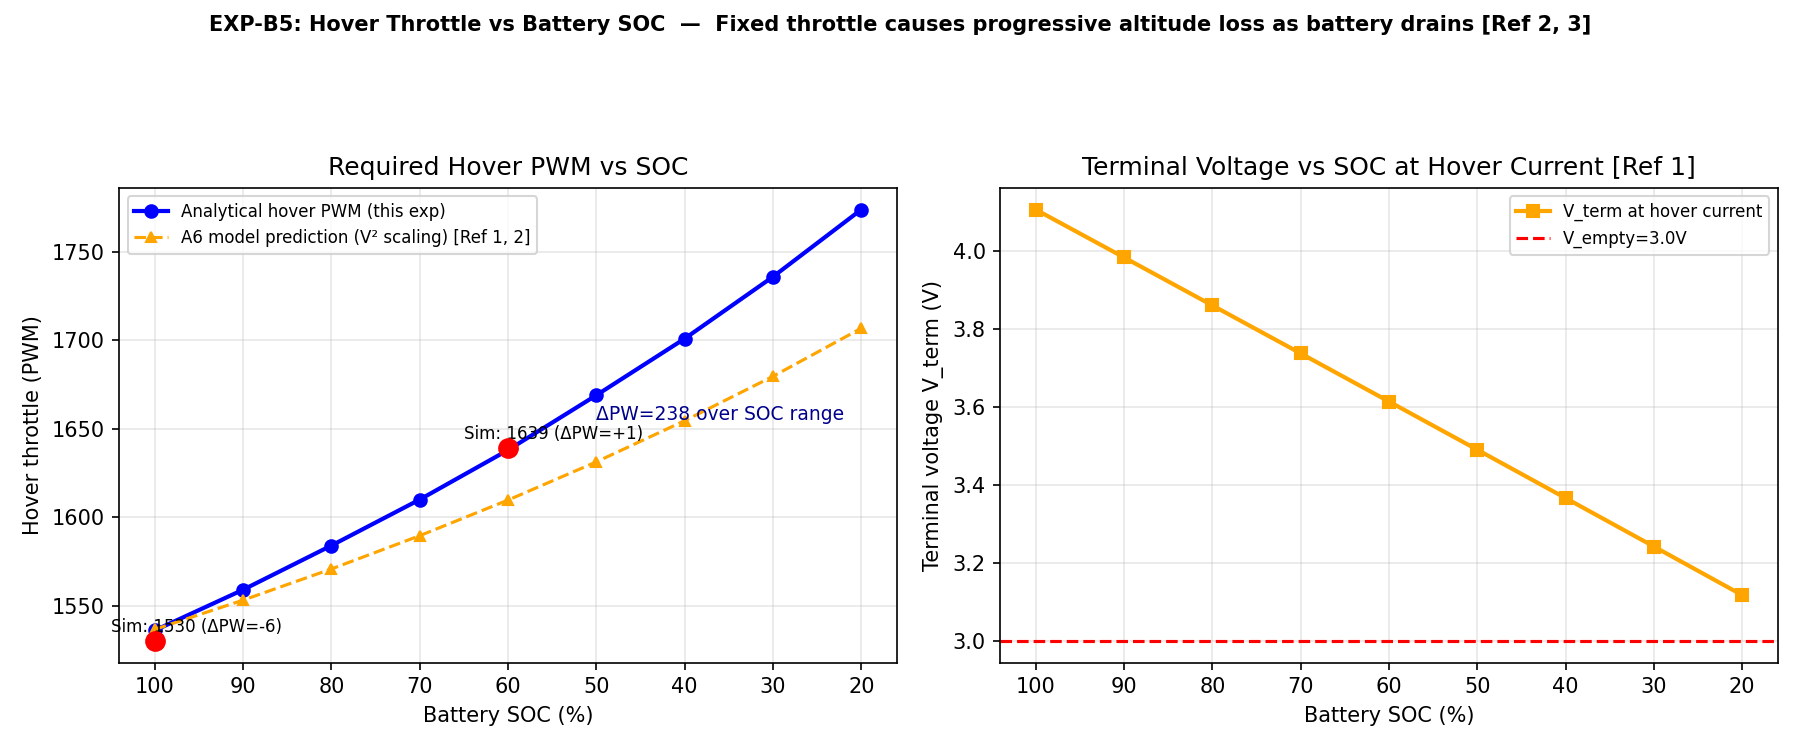

The table this chart was drawn from, first rows:
soc_pct, hover_throttle_frac, hover_pwm, v_term_V, v_factor
100, 0.5366, 1536, 4.107, 0.9563
90, 0.5597, 1559, 3.984, 0.9
80, 0.5844, 1584, 3.861, 0.8452
70, 0.6107, 1610, 3.738, 0.7921
60, 0.6389, 1638, 3.615, 0.7407
50, 0.6692, 1669, 3.491, 0.6908
40, 0.7017, 1701, 3.367, 0.6426
30, 0.7368, 1736, 3.243, 0.596
20, 0.7749, 1774, 3.118, 0.5511
